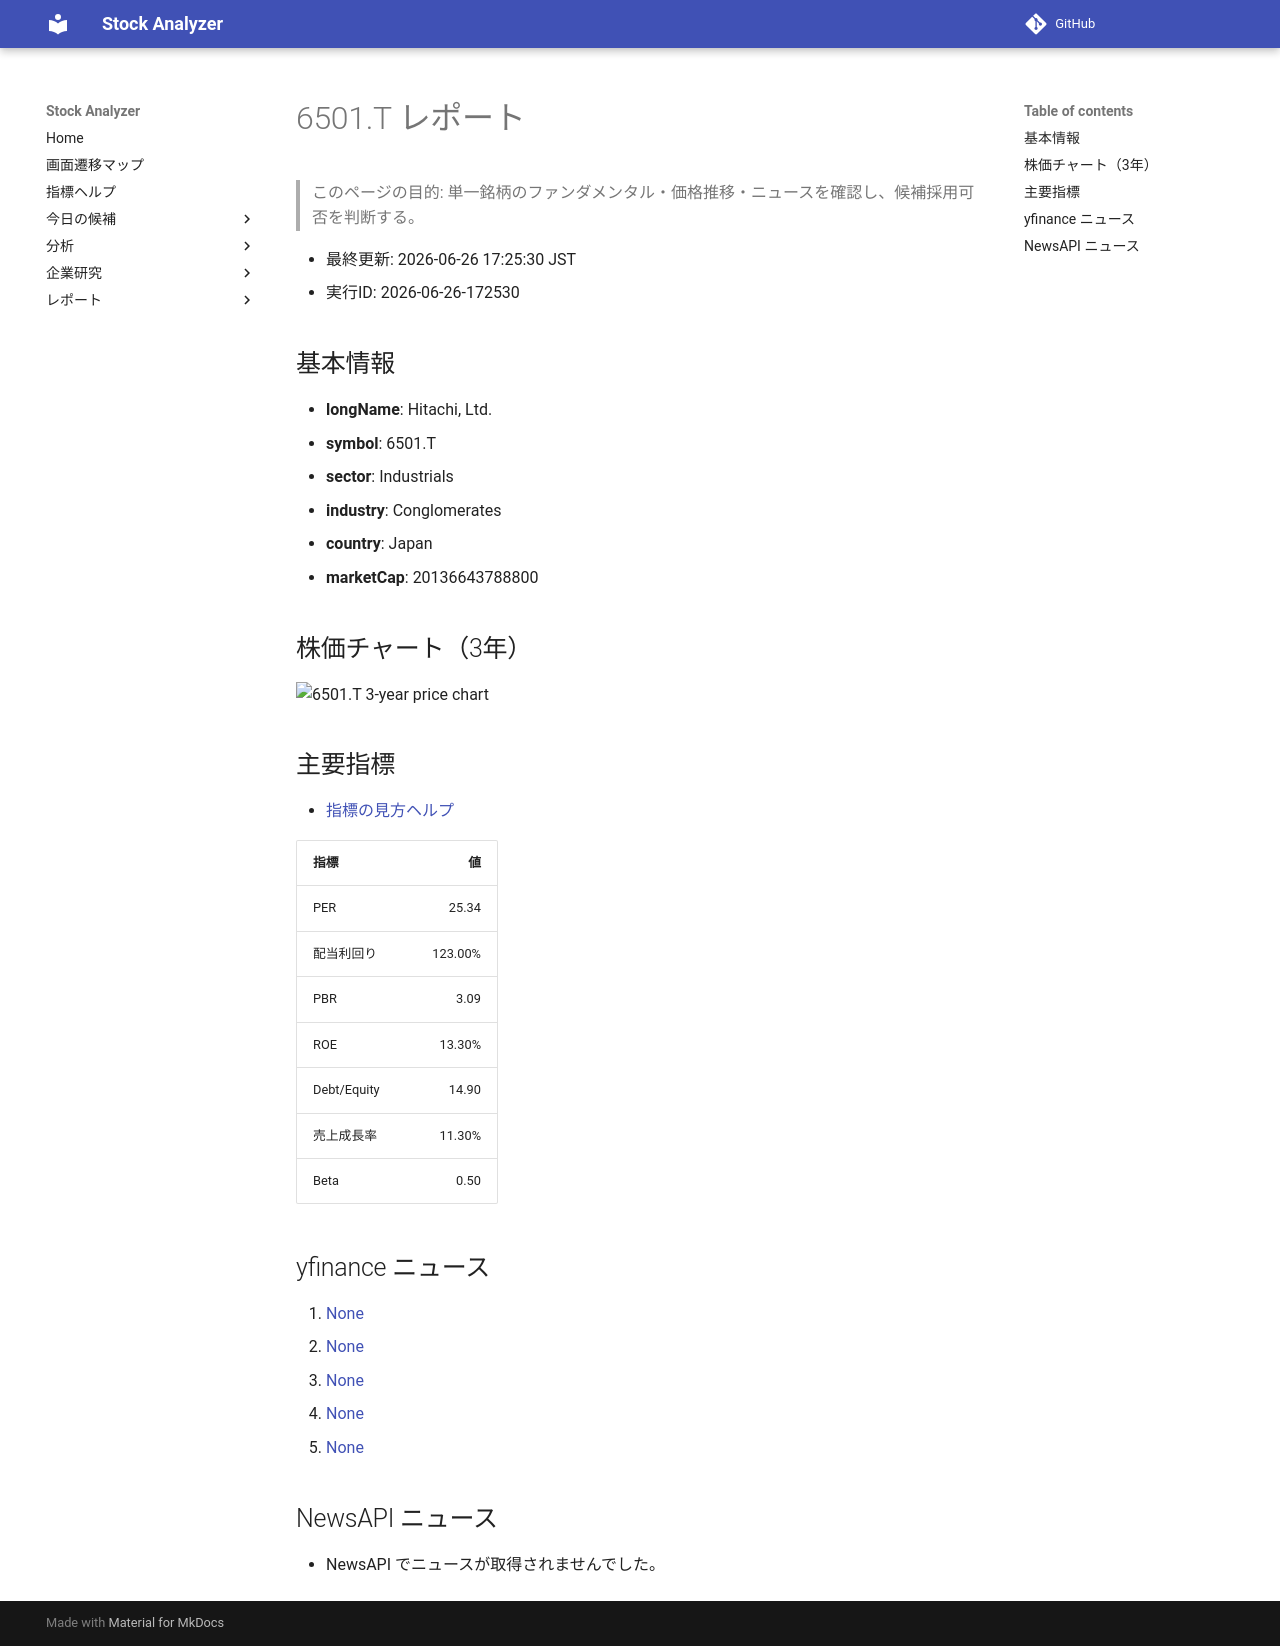

repository: Yumi-note/Making-APP · page: stocks/2026-06-26/172530/6501_T/index.html · generator: mkdocs

# 6501.T レポート

> このページの目的: 単一銘柄のファンダメンタル・価格推移・ニュースを確認し、候補採用可否を判断する。

- 最終更新: 2026-06-26 17:25:30 JST
- 実行ID: 2026-06-26-172530

## 基本情報

- **longName**: Hitachi, Ltd.
- **symbol**: 6501.T
- **sector**: Industrials
- **industry**: Conglomerates
- **country**: Japan
- **marketCap**: 20136643788800

## 株価チャート（3年）

![6501.T 3-year price chart](6501_T_3y.png)

## 主要指標

- [指標の見方ヘルプ](../../../../indicators.md)

| 指標 | 値 |
|---|---:|
| PER | 25.34 |
| 配当利回り | 123.00% |
| PBR | 3.09 |
| ROE | 13.30% |
| Debt/Equity | 14.90 |
| 売上成長率 | 11.30% |
| Beta | 0.50 |

## yfinance ニュース

1. [None](None)
2. [None](None)
3. [None](None)
4. [None](None)
5. [None](None)

## NewsAPI ニュース

- NewsAPI でニュースが取得されませんでした。
